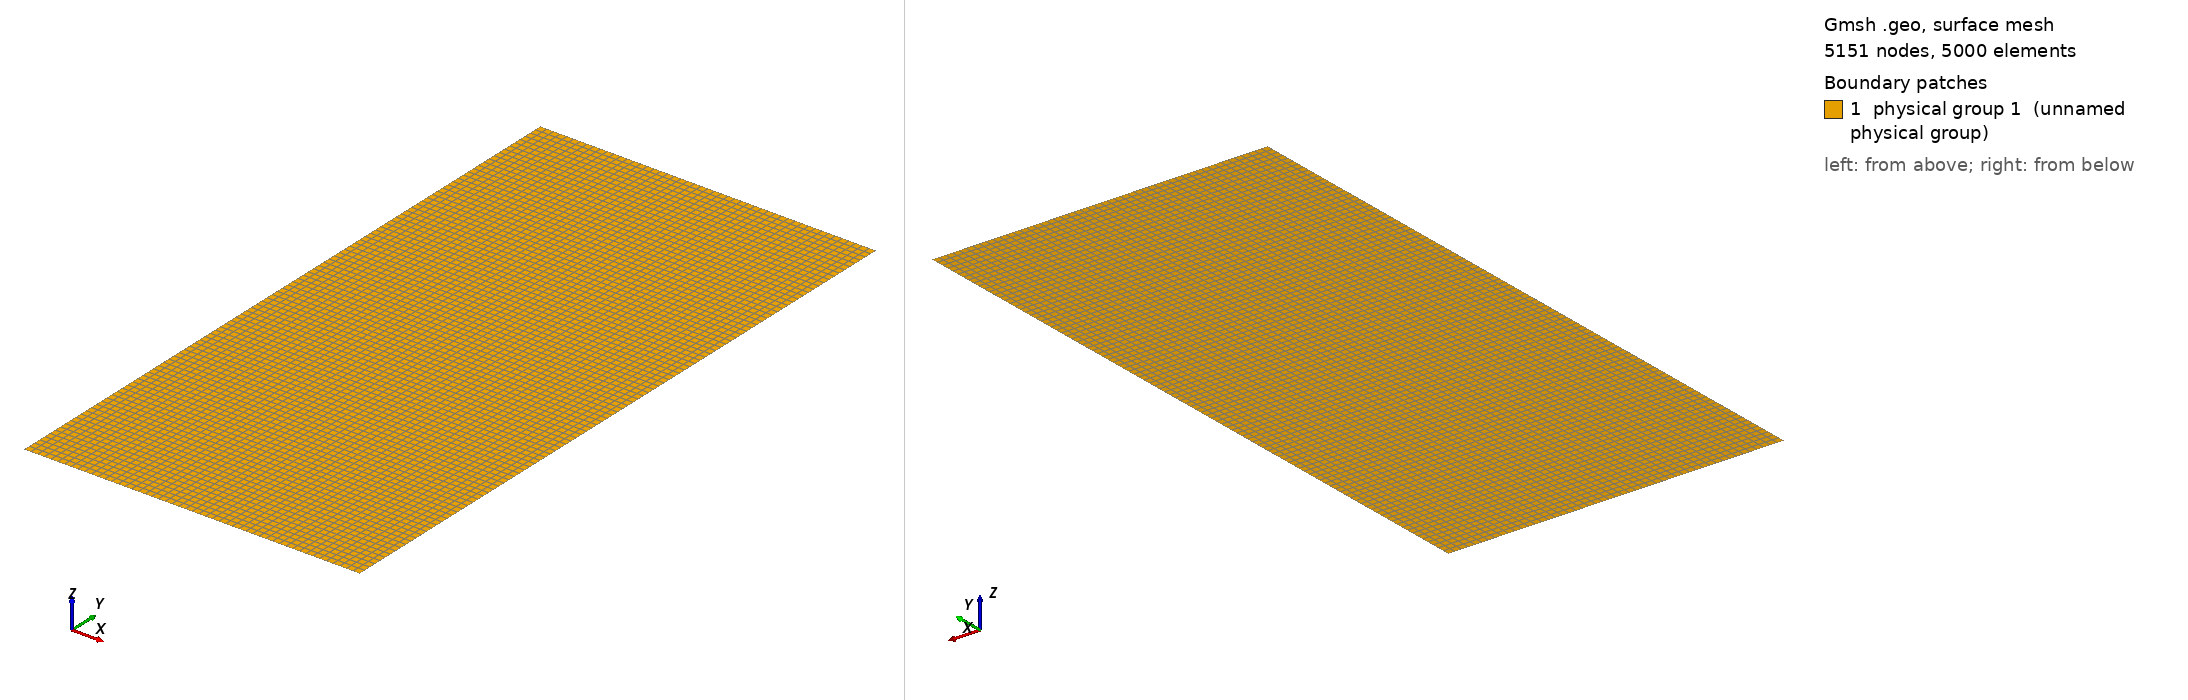

Gmsh geometry script, surface-meshed: 5151 nodes, 5000 surface elements. Boundary patches (legend numbers): 1 physical group 1 (unnamed physical group). Left view from above one corner, right view from below the opposite corner. Legend entries are the model's physical surfaces. The drawing asked Gmsh for element sizes between 1% and 20% of the model's largest extent; the script's own settings can give other sizes.

=== rz_rect_quad.geo (drawn) ===
// RZ case 08: rectangular quad mesh, 0<=r<=1, 0<=z<=2
r0 = 0.0;
r1 = 1.0;
z0 = 0.0;
z1 = 2.0;

nr = 50;
nz = 100;

Point(1) = {r0, z0, 0, 1.0};
Point(2) = {r1, z0, 0, 1.0};
Point(3) = {r1, z1, 0, 1.0};
Point(4) = {r0, z1, 0, 1.0};

Line(1) = {1, 2}; // zmin
Line(2) = {2, 3}; // rmax
Line(3) = {3, 4}; // zmax
Line(4) = {4, 1}; // rmin

Line Loop(1) = {1, 2, 3, 4};
Plane Surface(1) = {1};

Transfinite Line {1, 3} = nr + 1;
Transfinite Line {2, 4} = nz + 1;
Transfinite Surface {1};
Recombine Surface {1};

Physical Surface(1) = {1};
Physical Curve("zmin", 101) = {1};
Physical Curve("rmax", 102) = {2};
Physical Curve("zmax", 103) = {3};
Physical Curve("rmin", 104) = {4};

Mesh 2;
